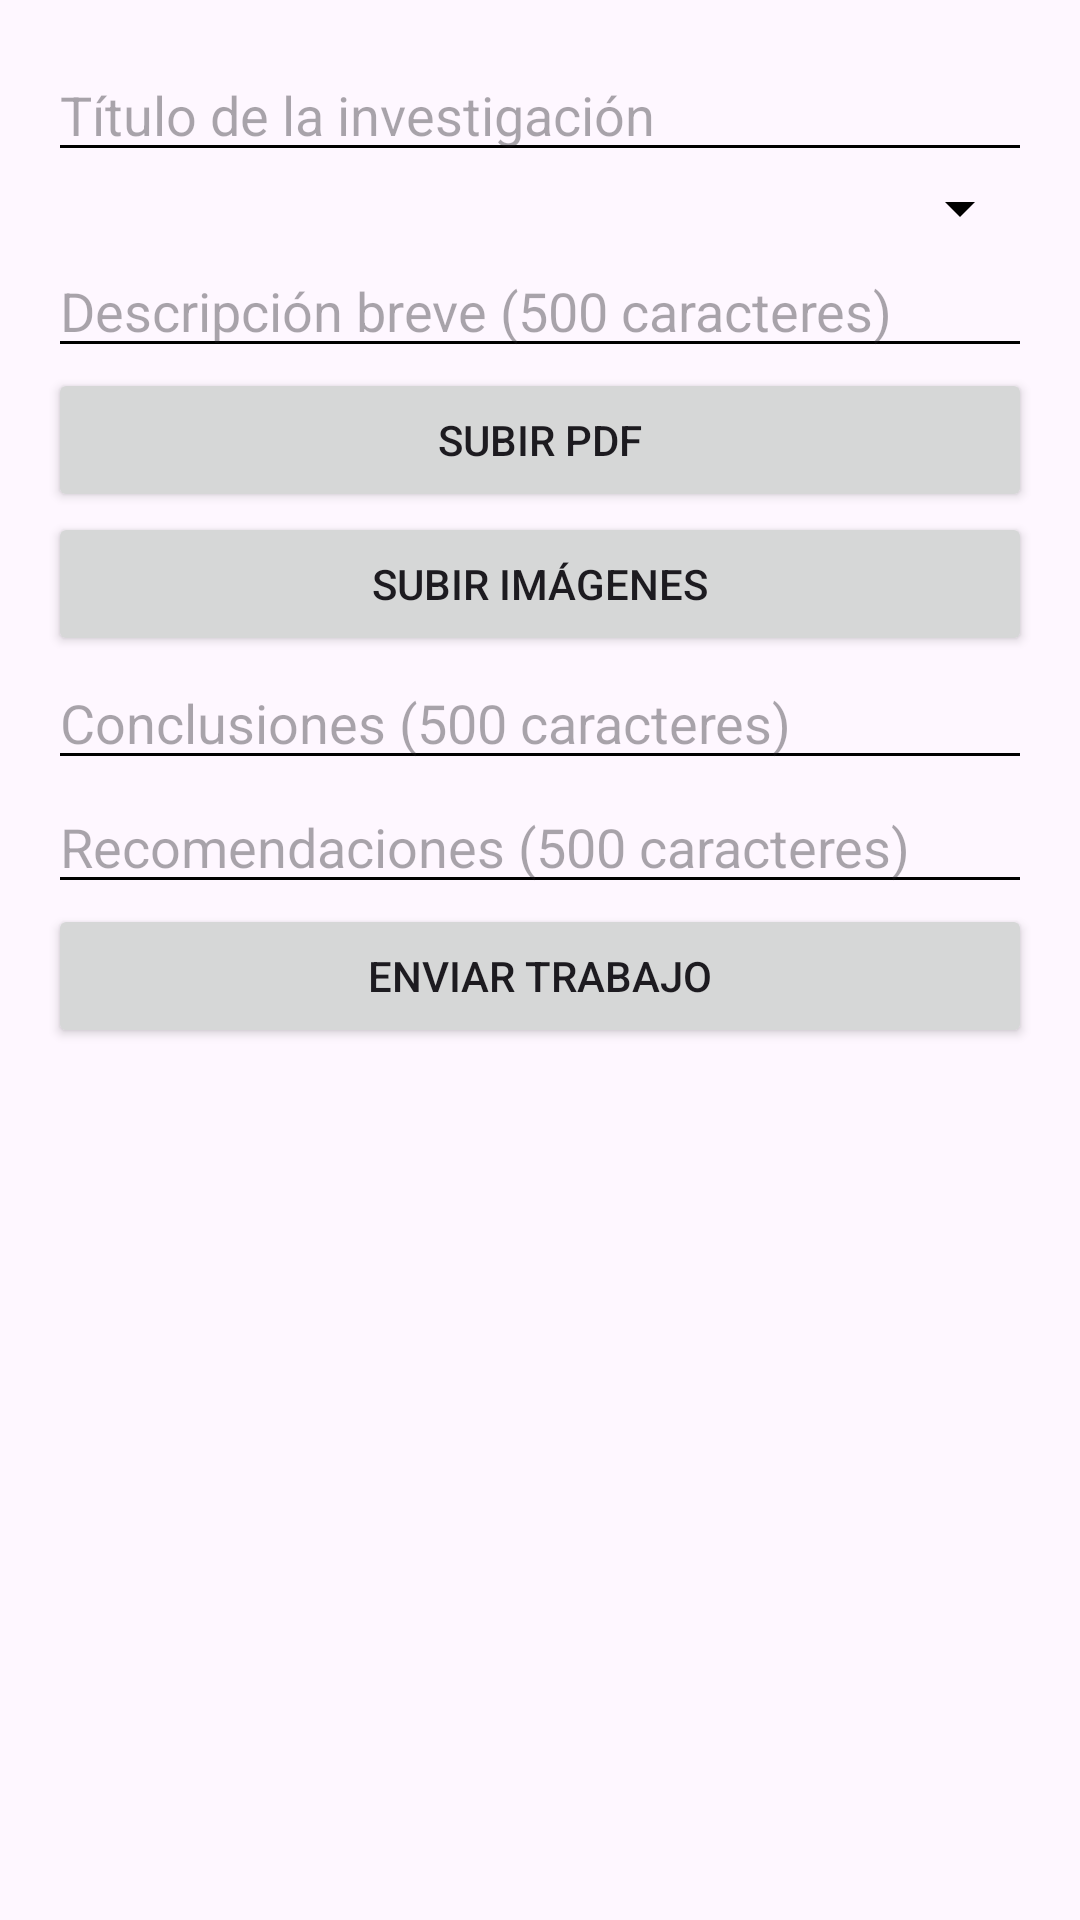

The Android layout XML behind this screen, and the referenced resources:
<!-- AndroidManifest.xml: application theme Theme.Movilesproyecto -->
<!-- res/layout/fragment_submit_research.xml -->
<LinearLayout xmlns:android="http://schemas.android.com/apk/res/android"
    android:layout_width="match_parent"
    android:layout_height="match_parent"
    android:orientation="vertical"
    android:padding="16dp">

    
    <EditText
        android:id="@+id/titleEditText"
        android:layout_width="match_parent"
        android:layout_height="wrap_content"
        android:hint="Título de la investigación" />

    
    <Spinner
        android:id="@+id/areaSpinner"
        android:layout_width="match_parent"
        android:layout_height="wrap_content" />

    
    <EditText
        android:id="@+id/descriptionEditText"
        android:layout_width="match_parent"
        android:layout_height="wrap_content"
        android:hint="Descripción breve (500 caracteres)"
        android:maxLength="500"
        android:inputType="textMultiLine" />

    
    <Button
        android:id="@+id/uploadPdfButton"
        android:layout_width="match_parent"
        android:layout_height="wrap_content"
        android:text="Subir PDF" />

    
    <Button
        android:id="@+id/uploadImagesButton"
        android:layout_width="match_parent"
        android:layout_height="wrap_content"
        android:text="Subir Imágenes" />

    
    <EditText
        android:id="@+id/conclusionsEditText"
        android:layout_width="match_parent"
        android:layout_height="wrap_content"
        android:hint="Conclusiones (500 caracteres)"
        android:maxLength="500"
        android:inputType="textMultiLine" />

    
    <EditText
        android:id="@+id/recommendationsEditText"
        android:layout_width="match_parent"
        android:layout_height="wrap_content"
        android:hint="Recomendaciones (500 caracteres)"
        android:maxLength="500"
        android:inputType="textMultiLine" />

    
    <Button
        android:id="@+id/submitResearchButton"
        android:layout_width="match_parent"
        android:layout_height="wrap_content"
        android:text="Enviar Trabajo" />
</LinearLayout>
<!-- resources referenced by this layout -->
<resources>
  <style name="Theme.Movilesproyecto" parent="Base.Theme.Movilesproyecto" />
  <style name="Base.Theme.Movilesproyecto" parent="Theme.Material3.DayNight.NoActionBar">
          <item name="colorControlActivated">@color/rating_star_active</item> 
          <item name="colorControlNormal">@color/black</item> 
      </style>
  <color name="rating_star_active">#FFD700</color>
  <!-- not gathered from this repository: default colours our renderer supplied (Android Studio template values) -->
  <color name="black">#FF000000</color>
</resources>
